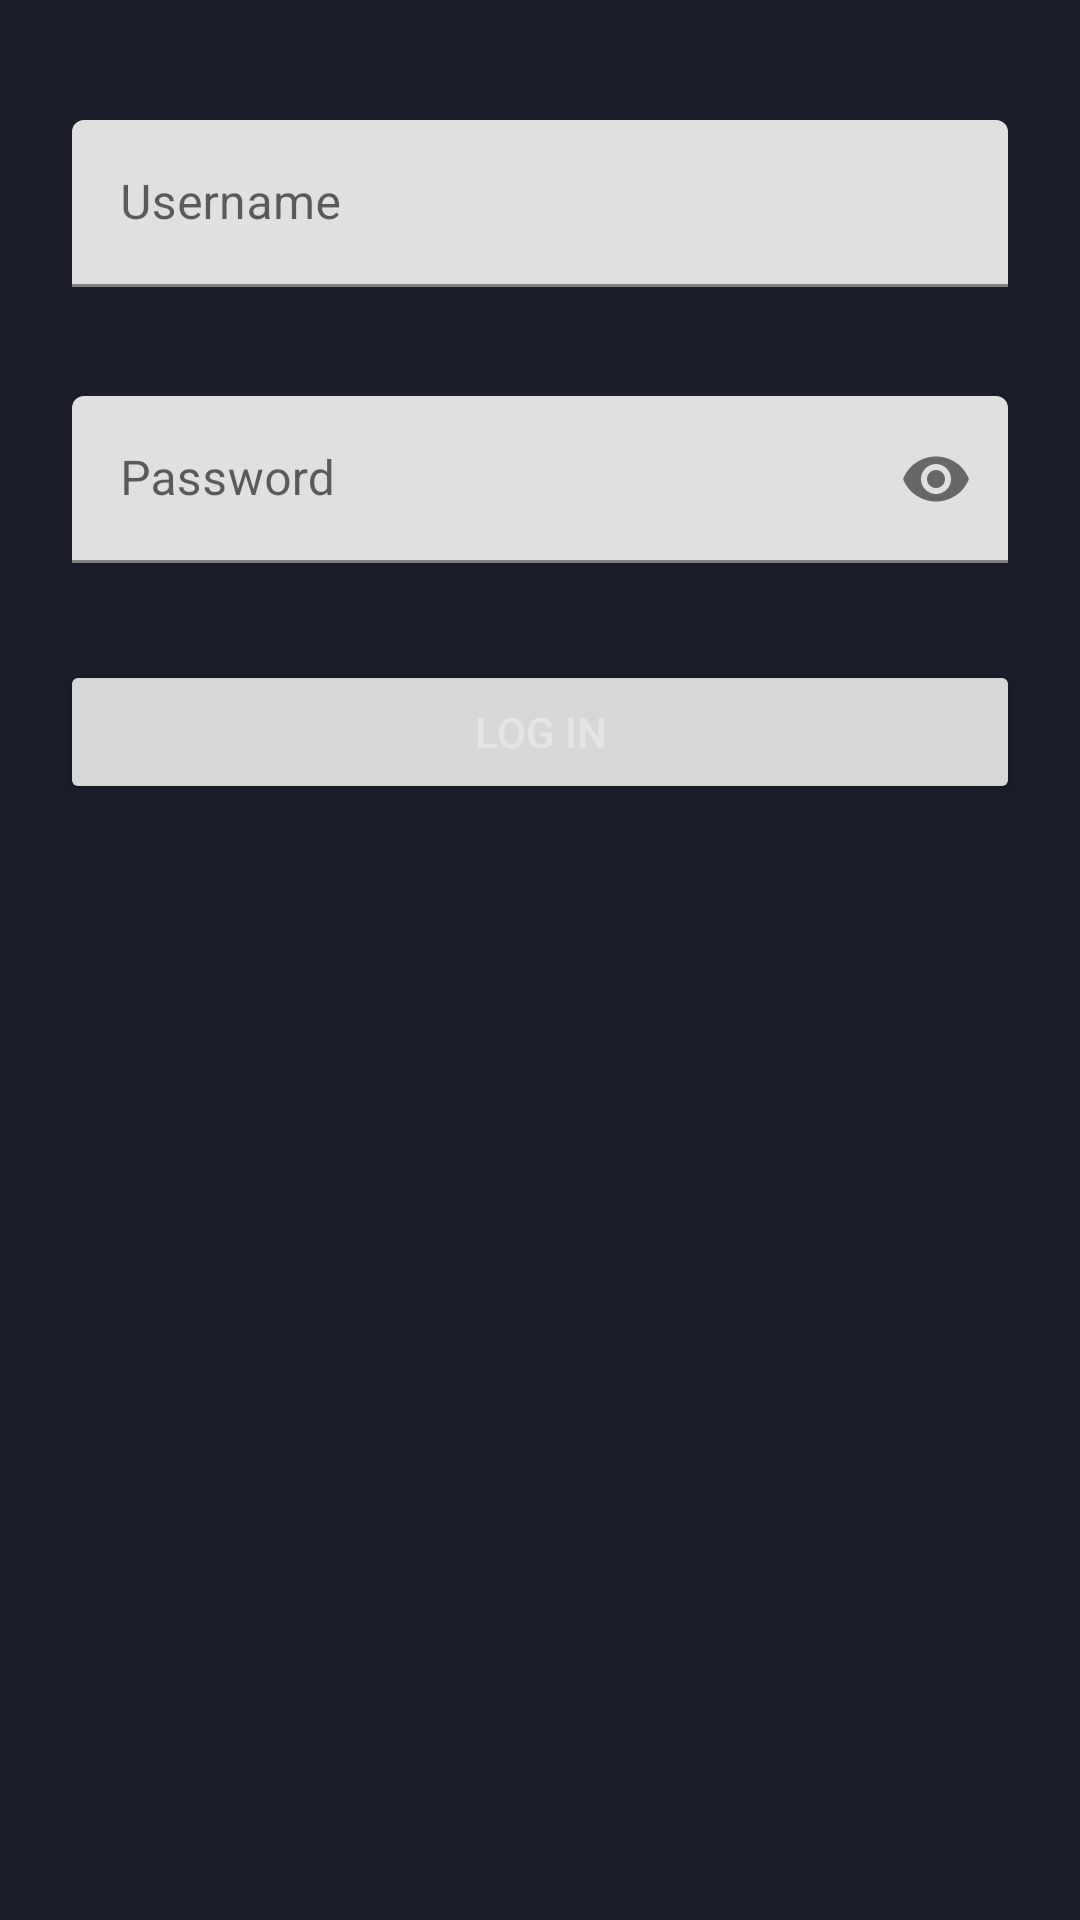

The Android layout XML behind this screen, and the referenced resources:
<!-- AndroidManifest.xml: application theme Theme.Battleship -->
<!-- res/layout/fragment_login.xml -->
<?xml version="1.0" encoding="utf-8"?>
<androidx.constraintlayout.widget.ConstraintLayout xmlns:android="http://schemas.android.com/apk/res/android"
    xmlns:app="http://schemas.android.com/apk/res-auto"
    xmlns:tools="http://schemas.android.com/tools"
    android:id="@+id/loginConstraintLayout"
    style="@style/Background"
    android:layout_width="match_parent"
    android:layout_height="match_parent"
    android:paddingTop="@dimen/dim_default_margin"
    tools:context=".ui.views.LoginFragment">

    <com.google.android.material.textfield.TextInputLayout
        android:id="@+id/usernameInputLayout"
        android:layout_width="match_parent"
        android:layout_height="wrap_content"
        android:layout_marginStart="@dimen/dim_big_margin"
        android:layout_marginTop="@dimen/dim_big_margin"
        android:layout_marginEnd="@dimen/dim_big_margin"
        app:endIconMode="clear_text"
        app:errorEnabled="true"
        app:layout_constraintEnd_toEndOf="parent"
        app:layout_constraintStart_toStartOf="parent"
        app:layout_constraintTop_toTopOf="parent"
        app:startIconDrawable="@drawable/baseline_person_24">

        <com.google.android.material.textfield.TextInputEditText
            android:id="@+id/usernameEditText"
            android:layout_width="match_parent"
            android:layout_height="wrap_content"
            android:hint="@string/username_hint"
            android:maxLength="20" />
    </com.google.android.material.textfield.TextInputLayout>

    <com.google.android.material.textfield.TextInputLayout
        android:id="@+id/passwordInputLayout"
        android:layout_width="match_parent"
        android:layout_height="wrap_content"
        android:layout_marginStart="@dimen/dim_big_margin"
        android:layout_marginTop="@dimen/dim_default_margin"
        android:layout_marginEnd="@dimen/dim_big_margin"
        app:endIconMode="password_toggle"
        app:errorEnabled="true"
        app:layout_constraintEnd_toEndOf="parent"
        app:layout_constraintStart_toStartOf="parent"
        app:layout_constraintTop_toBottomOf="@+id/usernameInputLayout"
        app:startIconDrawable="@drawable/baseline_password_24">

        <com.google.android.material.textfield.TextInputEditText
            android:id="@+id/passwordEditText"
            android:layout_width="match_parent"
            android:layout_height="wrap_content"
            android:hint="@string/password_hint"
            android:inputType="textPassword"
            android:maxLength="16" />
    </com.google.android.material.textfield.TextInputLayout>

    <Button
        android:id="@+id/buttonSignIn"
        style="@style/Button"
        android:layout_width="match_parent"
        android:layout_height="wrap_content"
        android:text="@string/login"
        app:layout_constraintEnd_toEndOf="parent"
        app:layout_constraintStart_toStartOf="parent"
        app:layout_constraintTop_toBottomOf="@+id/passwordInputLayout" />
</androidx.constraintlayout.widget.ConstraintLayout>
<!-- resources referenced by this layout -->
<resources>
  <dimen name="dim_big_margin">24dp</dimen>
  <dimen name="dim_default_margin">16dp</dimen>
  <string name="login">Log In</string>
  <string name="password_hint">Password</string>
  <string name="username_hint">Username</string>
  <style name="Background">
          <item name="android:background">@color/colorBackground</item>
      </style>
  <style name="Button">
          <item name="android:layout_width">match_parent</item>
          <item name="android:layout_height">wrap_content</item>
          <item name="android:textColor">@color/colorText</item>
          <item name="android:layout_marginLeft">20dp</item>
          <item name="android:layout_marginRight">20dp</item>
          <item name="android:layout_marginTop">12dp</item>
      </style>
  <style name="Theme.Battleship" parent="Theme.MaterialComponents.DayNight.DarkActionBar">
          
          <item name="colorPrimary">@color/colorPrimary</item>
          <item name="colorPrimaryVariant">@color/colorPrimaryDark</item>
          <item name="colorOnPrimary">@color/white</item>
  
          
          
            
          <item name="android:statusBarColor">?attr/colorPrimaryVariant</item>
          
      </style>
  <color name="colorBackground">#1B1D2B</color>
  <color name="colorText">#E5E5E5</color>
  <color name="colorPrimary">#3F51B5</color>
  <color name="colorPrimaryDark">#303F9F</color>
  <color name="white">#FFFFFFFF</color>
</resources>
